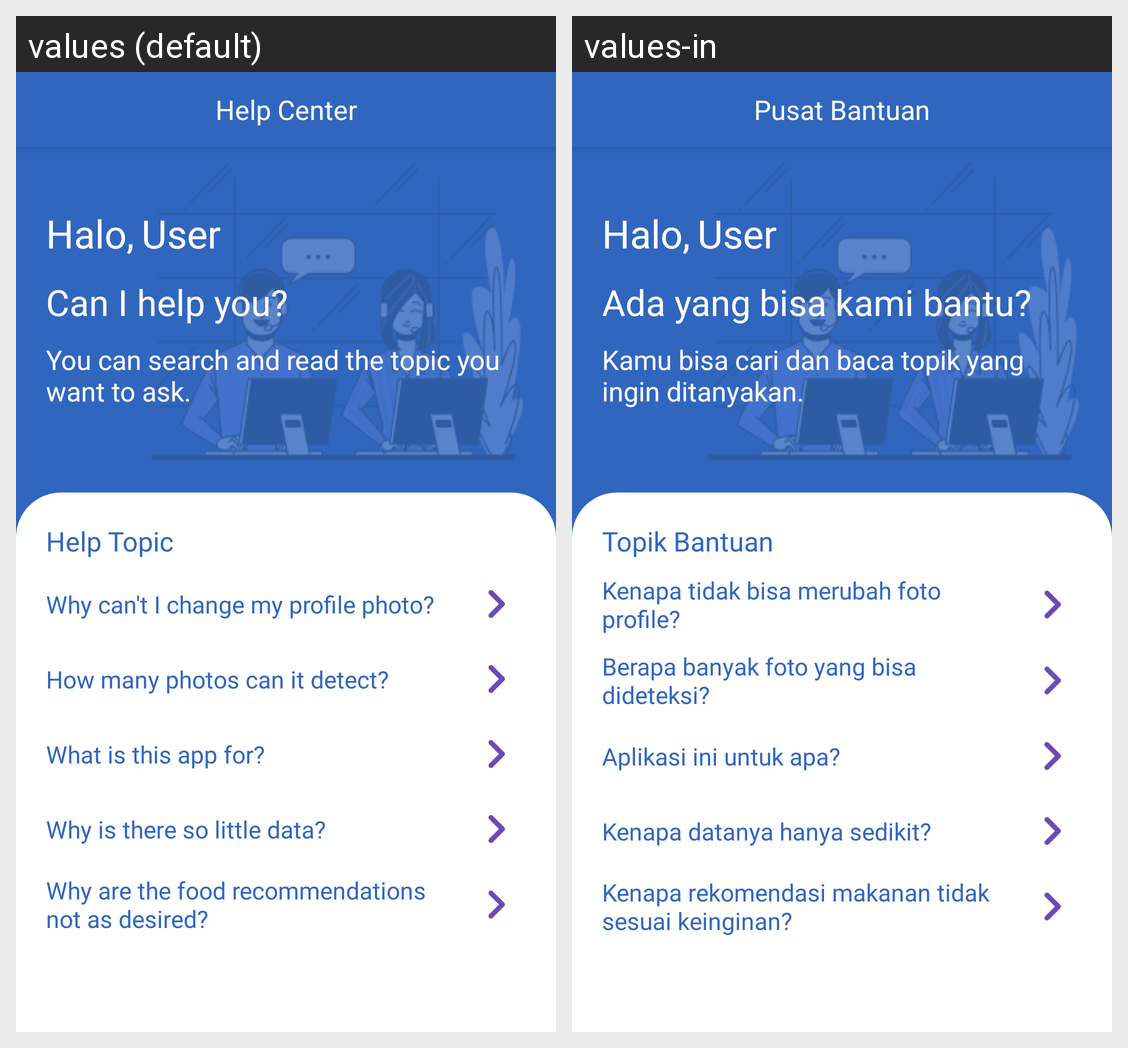

This grid shows one Android layout under two languages. Give, for every string resource on the screen, its name, the default text and each shown locale's text.
Android screen res/layout/activity_bantuan.xml rendered under 2 locales, left to right: values (default), values-in. Device: Nexus 5 (rendered at 1080×1920; each locale shown at half size, 540×960, under a caption strip naming it); theme Theme.CAPSTONEIDOEAT.
Strings drawn on this screen, with the default value and each locale's value (text and hints the layout hard-codes, and strings that could not be matched under every locale, appear in the picture but are not listed):

set_bantuan
  values: Help Center
  values-in: Pusat Bantuan

es_bantuan_atas
  values: Can I help you?
  values-in: Ada yang bisa kami bantu?

es_bantuan_atas_2
  values: You can search and read the topic you want to ask.
  values-in: Kamu bisa cari dan baca topik yang ingin ditanyakan.

topik_bantuan
  values: Help Topic
  values-in: Topik Bantuan

topik_bantuan_1
  values: Why can't I change my profile photo?
  values-in: Kenapa tidak bisa merubah foto profile?

topik_bantuan_2
  values: How many photos can it detect?
  values-in: Berapa banyak foto yang bisa dideteksi?

topik_bantuan_3
  values: What is this app for?
  values-in: Aplikasi ini untuk apa?

topik_bantuan_4
  values: Why is there so little data?
  values-in: Kenapa datanya hanya sedikit?

topik_bantuan_5
  values: Why are the food recommendations not as desired?
  values-in: Kenapa rekomendasi makanan tidak sesuai keinginan?
